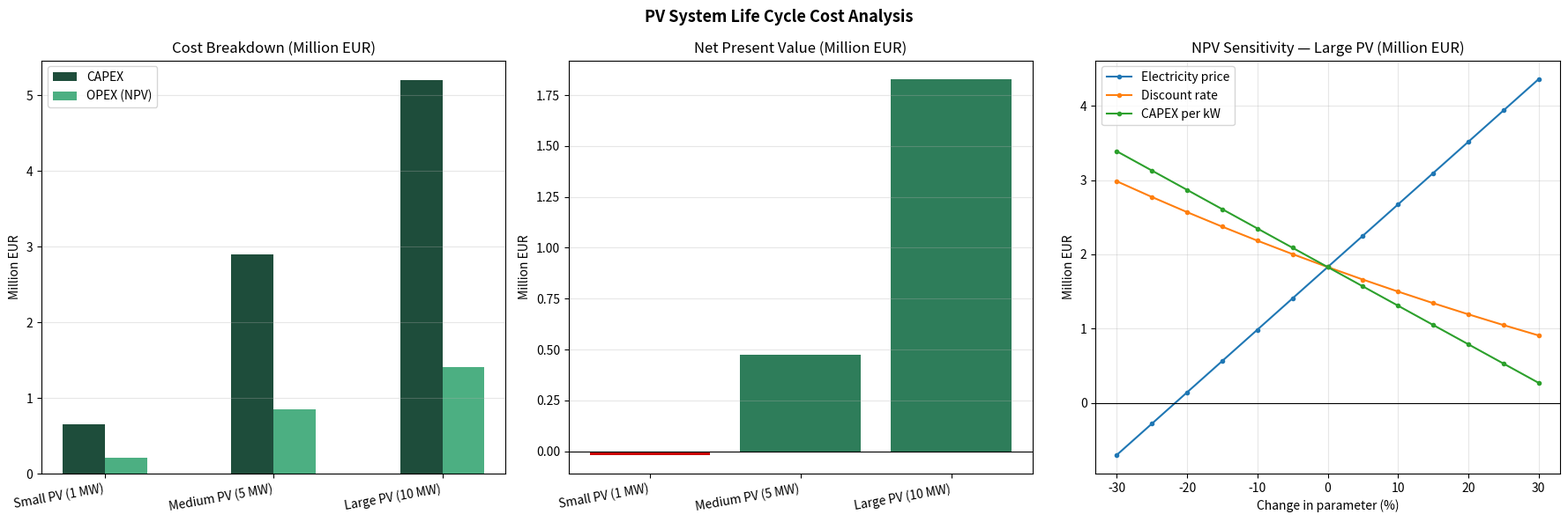

This figure's Python source:
"""
PV System Life Cycle Cost Analysis (LCCA)
==========================================
Author: Nina Ranjbar Sistani — Energy Systems Analyst
Description: Techno-economic analysis of utility-scale PV systems.
Based on research experience at AIT (Austrian Institute of Technology).

The model compares several PV system sizes on the basis of their
life cycle cost, computing CAPEX, discounted OPEX, discounted revenue,
Levelised Cost of Electricity (LCOE) and Net Present Value (NPV).
A one-way sensitivity analysis on the key financial drivers is included.
"""

import numpy as np
import pandas as pd
import matplotlib.pyplot as plt

# ─────────────────────────────────────────
# SYSTEM PARAMETERS
# ─────────────────────────────────────────
SYSTEMS = {
    "Small PV (1 MW)": {
        "capacity_kw": 1_000,
        "capex_per_kw": 650,        # EUR/kW – IEA-PVPS Austria NSR 2024 (utility-scale €500–650)
        "opex_per_kw_year": 15,     # EUR/kW/year – ~2% of CAPEX, IRENA cost report range
        "degradation_rate": 0.005,  # 0.5%/yr – standard modern module warranty
        "capacity_factor": 0.12,    # Austria ~1027 kWh/kWp/yr (Solar_power_in_Austria) → 1027/8760
    },
    "Medium PV (5 MW)": {
        "capacity_kw": 5_000,
        "capex_per_kw": 580,        # EUR/kW – IEA-PVPS Austria NSR 2024
        "opex_per_kw_year": 12,
        "degradation_rate": 0.005,
        "capacity_factor": 0.12,
    },
    "Large PV (10 MW)": {
        "capacity_kw": 10_000,
        "capex_per_kw": 520,        # EUR/kW – IEA-PVPS Austria NSR 2024 (lower end, economy of scale)
        "opex_per_kw_year": 10,
        "degradation_rate": 0.005,
        "capacity_factor": 0.12,
    },
}
# ─────────────────────────────────────────
# FINANCIAL PARAMETERS
# ─────────────────────────────────────────
PROJECT_LIFETIME = 25       # years – standard PV lifetime (25–30)
DISCOUNT_RATE = 0.05        # 5% – conventional; run sensitivity at 3% and 7%
ELECTRICITY_PRICE = 0.06    # EUR/kWh – Austrian utility PPA range €0.05–0.06 (adjust if retail offset)
HOURS_PER_YEAR = 8760      # 24 × 365


# ─────────────────────────────────────────
# LCCA CALCULATION
# ─────────────────────────────────────────
def calculate_lcca(system, lifetime=PROJECT_LIFETIME,
                   discount_rate=DISCOUNT_RATE,
                   electricity_price=ELECTRICITY_PRICE):
    """Calculate the Life Cycle Cost Analysis for a single PV system.

    Both costs and energy are discounted at the same rate, which is the
    methodologically correct way to compute a levelised cost.

        LCOE = (CAPEX + Σ discounted OPEX) / (Σ discounted energy)

    Returns a dict with CAPEX, discounted OPEX, discounted revenue,
    LCOE (EUR/kWh) and NPV (EUR).
    """
    capacity_kw = system["capacity_kw"]
    capex = system["capex_per_kw"] * capacity_kw
    opex_annual = system["opex_per_kw_year"] * capacity_kw
    cf = system["capacity_factor"]
    deg = system["degradation_rate"]

    total_opex = 0.0
    total_revenue = 0.0
    discounted_energy = 0.0  # denominator of LCOE, discounted

    for year in range(1, lifetime + 1):
        # Energy production, reduced each year by panel degradation
        energy_kwh = capacity_kw * cf * HOURS_PER_YEAR * ((1 - deg) ** year)

        # Discount factor for this year
        discount_factor = 1 / ((1 + discount_rate) ** year)

        total_opex += opex_annual * discount_factor
        total_revenue += energy_kwh * electricity_price * discount_factor
        discounted_energy += energy_kwh * discount_factor

    # LCOE: discounted total cost / discounted total energy
    lcoe = (capex + total_opex) / discounted_energy

    # NPV: discounted revenue minus discounted costs (CAPEX at year 0)
    npv = total_revenue - capex - total_opex

    return {
        "CAPEX (EUR)": capex,
        "Total discounted OPEX (EUR)": round(total_opex, 0),
        "Total discounted revenue (EUR)": round(total_revenue, 0),
        "LCOE (EUR/kWh)": round(lcoe, 4),
        "NPV (EUR)": round(npv, 0),
    }

def run_all_systems():
    """Run the LCCA for every system and return a tidy DataFrame."""
    rows = {name: calculate_lcca(params) for name, params in SYSTEMS.items()}
    return pd.DataFrame(rows).T


# ─────────────────────────────────────────
# SENSITIVITY ANALYSIS
# ─────────────────────────────────────────
def sensitivity_analysis(system, variations=np.linspace(-0.3, 0.3, 13)):
    """One-way sensitivity of NPV to three key drivers.

    Each driver is varied from -30% to +30% around its base value while
    everything else is held constant. Returns a DataFrame of NPV (EUR)
    indexed by the percentage change.
    """
    base = {
        "Electricity price": ELECTRICITY_PRICE,
        "Discount rate": DISCOUNT_RATE,
        "CAPEX per kW": system["capex_per_kw"],
    }
    out = {}
    for driver, base_val in base.items():
        npvs = []
        for v in variations:
            sys = dict(system)
            price = ELECTRICITY_PRICE
            disc = DISCOUNT_RATE
            if driver == "Electricity price":
                price = base_val * (1 + v)
            elif driver == "Discount rate":
                disc = base_val * (1 + v)
            elif driver == "CAPEX per kW":
                sys["capex_per_kw"] = base_val * (1 + v)
            res = calculate_lcca(sys, discount_rate=disc, electricity_price=price)
            npvs.append(res["NPV (EUR)"])
        out[driver] = npvs
    df = pd.DataFrame(out, index=np.round(variations * 100).astype(int))
    df.index.name = "Change (%)"
    return df


# ─────────────────────────────────────────
# VISUALISATION
# ─────────────────────────────────────────
def plot_results(results_df, sensitivity_df):
    labels = list(results_df.index)
    capex_vals = results_df["CAPEX (EUR)"] / 1e6
    opex_vals = results_df["Total discounted OPEX (EUR)"] / 1e6
    npv_vals = results_df["NPV (EUR)"] / 1e6

    x = np.arange(len(labels))
    width = 0.25

    fig, axes = plt.subplots(1, 3, figsize=(18, 6))
    fig.suptitle(
        "PV System Life Cycle Cost Analysis",
        fontsize=13, fontweight="bold",
    )

    # Chart 1: Cost breakdown
    ax1 = axes[0]
    ax1.bar(x - width / 2, capex_vals, width, label="CAPEX", color="#1E4D3B")
    ax1.bar(x + width / 2, opex_vals, width, label="OPEX (NPV)", color="#4CAF82")
    ax1.set_title("Cost Breakdown (Million EUR)")
    ax1.set_xticks(x)
    ax1.set_xticklabels(labels, rotation=10, ha="right")
    ax1.set_ylabel("Million EUR")
    ax1.legend()
    ax1.grid(axis="y", alpha=0.3)

    # Chart 2: NPV comparison
    ax2 = axes[1]
    colors = ["#2E7D5A" if v >= 0 else "#CC0000" for v in npv_vals]
    ax2.bar(labels, npv_vals, color=colors)
    ax2.set_title("Net Present Value (Million EUR)")
    ax2.set_ylabel("Million EUR")
    ax2.axhline(0, color="black", linewidth=0.8)
    ax2.set_xticks(x)
    ax2.set_xticklabels(labels, rotation=10, ha="right")
    ax2.grid(axis="y", alpha=0.3)

    # Chart 3: Sensitivity of NPV (Large PV system)
    ax3 = axes[2]
    for col in sensitivity_df.columns:
        ax3.plot(sensitivity_df.index, sensitivity_df[col] / 1e6,
                 marker="o", markersize=3, label=col)
    ax3.set_title("NPV Sensitivity — Large PV (Million EUR)")
    ax3.set_xlabel("Change in parameter (%)")
    ax3.set_ylabel("Million EUR")
    ax3.axhline(0, color="black", linewidth=0.8)
    ax3.legend()
    ax3.grid(alpha=0.3)

    plt.tight_layout()
    plt.savefig("lcca_results.png", dpi=150, bbox_inches="tight")
    plt.close(fig)


# ─────────────────────────────────────────
# MAIN
# ─────────────────────────────────────────
def main():
    results_df = run_all_systems()

    pd.set_option("display.float_format", lambda v: f"{v:,.2f}")
    print("\n" + "=" * 60)
    print(" LIFE CYCLE COST ANALYSIS — RESULTS")
    print("=" * 60)
    print(results_df.to_string())

    sensitivity_df = sensitivity_analysis(SYSTEMS["Large PV (10 MW)"])
    print("\n" + "=" * 60)
    print(" SENSITIVITY ANALYSIS — NPV of Large PV (EUR)")
    print("=" * 60)
    print(sensitivity_df.to_string())

    plot_results(results_df, sensitivity_df)
    print("\nChart saved as lcca_results.png")


if __name__ == "__main__":
    main()
